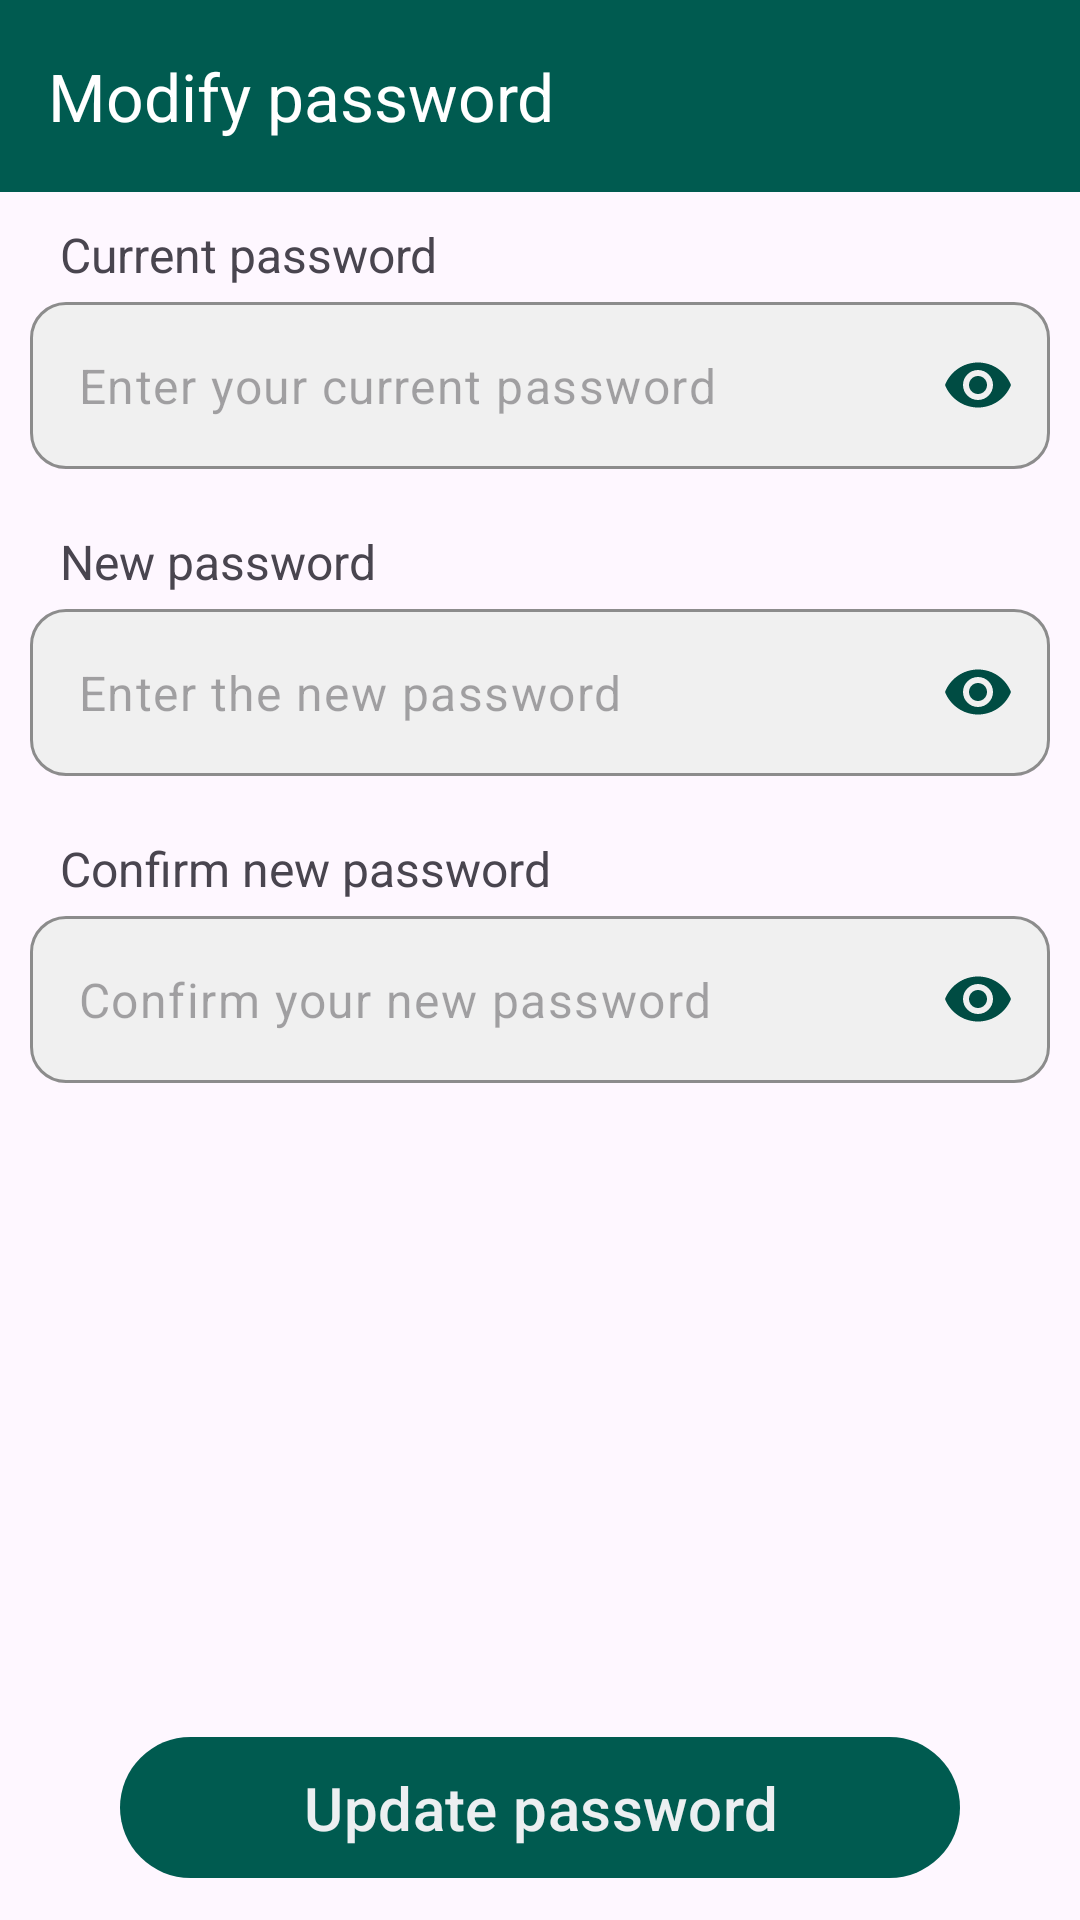

Produce the Android XML layout that renders to this screen, including the resource entries it uses.
<!-- AndroidManifest.xml: application theme Theme.Eventjoy -->
<!-- res/layout/activity_modify_password.xml -->
<?xml version="1.0" encoding="utf-8"?>
<androidx.constraintlayout.widget.ConstraintLayout xmlns:android="http://schemas.android.com/apk/res/android"
    xmlns:app="http://schemas.android.com/apk/res-auto"
    xmlns:tools="http://schemas.android.com/tools"
    android:id="@+id/main"
    android:layout_width="match_parent"
    android:layout_height="match_parent"
    tools:context=".activities.ModifyPasswordActivity">

    <androidx.appcompat.widget.Toolbar
        android:id="@+id/toolbarActivity"
        android:layout_width="match_parent"
        android:layout_height="?attr/actionBarSize"
        android:background="?attr/colorPrimary"
        android:theme="@style/ThemeOverlay.AppCompat.Dark.ActionBar"
        app:layout_constraintEnd_toEndOf="parent"
        app:layout_constraintStart_toStartOf="parent"
        app:layout_constraintTop_toTopOf="parent"
        app:title="Modify password"
        app:titleTextColor="@color/white" />

    <ScrollView
        android:id="@+id/scrollView5"
        android:layout_width="0dp"
        android:layout_height="0dp"
        android:fillViewport="true"
        app:layout_constraintBottom_toBottomOf="parent"
        app:layout_constraintEnd_toEndOf="parent"
        app:layout_constraintStart_toStartOf="parent"
        app:layout_constraintTop_toBottomOf="@+id/toolbarActivity">

    <LinearLayout
        android:layout_width="match_parent"
        android:layout_height="0dp"
        android:orientation="vertical">

        <TextView
            android:layout_width="match_parent"
            android:layout_height="wrap_content"
            android:layout_marginLeft="20dp"
            android:layout_marginTop="10dp"
            android:layout_marginBottom="5dp"
            android:text="Current password"
            android:textSize="16sp" />

        <com.google.android.material.textfield.TextInputLayout
            android:layout_marginBottom="10dp"
            android:layout_width="match_parent"
            android:layout_marginLeft="10dp"
            android:layout_marginRight="10dp"
            android:layout_height="wrap_content"
            android:layout_gravity="center"
            android:textColorHint="#828080"
            app:boxBackgroundColor="#F0F0F0"
            app:boxCornerRadiusBottomEnd="12dp"
            app:boxCornerRadiusBottomStart="12dp"
            app:boxCornerRadiusTopEnd="12dp"
            app:boxCornerRadiusTopStart="12dp"
            app:boxStrokeColor="@color/darkGreen"
            app:endIconTint="@color/darkGreen"
            app:hintEnabled="false"
            app:hintTextColor="@color/black"
            app:endIconMode="password_toggle">

            <com.google.android.material.textfield.TextInputEditText
                android:id="@+id/textInputEditTextCurrentPassword"
                android:layout_width="match_parent"
                android:layout_height="wrap_content"
                android:hint="Enter your current password"
                android:inputType="textPassword"
                android:textColor="@color/black" />
        </com.google.android.material.textfield.TextInputLayout>

        <TextView
            android:layout_width="match_parent"
            android:layout_height="wrap_content"
            android:layout_marginLeft="20dp"
            android:layout_marginTop="10dp"
            android:layout_marginBottom="5dp"
            android:text="New password"
            android:textSize="16sp" />
        <com.google.android.material.textfield.TextInputLayout
            android:layout_marginBottom="10dp"
            android:layout_width="match_parent"
            android:layout_marginLeft="10dp"
            android:layout_marginRight="10dp"
            android:layout_height="wrap_content"
            android:layout_gravity="center"
            android:textColorHint="#828080"
            app:boxBackgroundColor="#F0F0F0"
            app:boxCornerRadiusBottomEnd="12dp"
            app:boxCornerRadiusBottomStart="12dp"
            app:boxCornerRadiusTopEnd="12dp"
            app:boxCornerRadiusTopStart="12dp"
            app:boxStrokeColor="@color/darkGreen"
            app:endIconMode="password_toggle"
            app:endIconTint="@color/darkGreen"
            app:hintEnabled="false"
            app:hintTextColor="@color/black">

            <com.google.android.material.textfield.TextInputEditText
                android:id="@+id/textInputEditTextNewPassword"
                android:layout_width="match_parent"
                android:layout_height="wrap_content"
                android:hint="Enter the new password"
                android:inputType="textPassword"
                android:textColor="@color/black" />
        </com.google.android.material.textfield.TextInputLayout>

        <TextView
            android:layout_width="match_parent"
            android:layout_height="wrap_content"
            android:layout_marginLeft="20dp"
            android:layout_marginTop="10dp"
            android:layout_marginBottom="5dp"
            android:text="Confirm new password"
            android:textSize="16sp" />
        <com.google.android.material.textfield.TextInputLayout
            android:layout_marginBottom="10dp"
            android:layout_width="match_parent"
            android:layout_marginLeft="10dp"
            android:layout_marginRight="10dp"
            android:layout_height="wrap_content"
            android:layout_gravity="center"
            android:textColorHint="#828080"
            app:boxBackgroundColor="#F0F0F0"
            app:boxCornerRadiusBottomEnd="12dp"
            app:boxCornerRadiusBottomStart="12dp"
            app:boxCornerRadiusTopEnd="12dp"
            app:boxCornerRadiusTopStart="12dp"
            app:boxStrokeColor="@color/darkGreen"
            app:endIconMode="password_toggle"
            app:endIconTint="@color/darkGreen"
            app:hintEnabled="false"
            app:hintTextColor="@color/black">

            <com.google.android.material.textfield.TextInputEditText
                android:id="@+id/textInputEditTextConfirmNewPassword"
                android:layout_width="match_parent"
                android:layout_height="wrap_content"
                android:hint="Confirm your new password"
                android:inputType="textPassword"
                android:textColor="@color/black" />
        </com.google.android.material.textfield.TextInputLayout>

    <LinearLayout
        android:layout_width="match_parent"
        android:layout_height="match_parent"
        android:layout_gravity="bottom"
        android:layout_marginBottom="10dp"
        android:gravity="bottom"
        android:orientation="vertical">

        <Button
            android:id="@+id/btnChangePassword"
            android:layout_width="match_parent"
            android:layout_height="wrap_content"
            android:layout_marginLeft="40dp"
            android:layout_marginRight="40dp"
            android:layout_marginTop="20dp"
            android:padding="10dp"
            android:text="Update password"
            android:textSize="20sp"
            android:textColor="@color/grayBluish"
            />
    </LinearLayout>
    </LinearLayout>
    </ScrollView>


</androidx.constraintlayout.widget.ConstraintLayout>
<!-- resources referenced by this layout -->
<resources>
  <color name="black">#FF000000</color>
  <color name="darkGreen">#004C43</color>
  <color name="grayBluish">#ECEFF1</color>
  <color name="white">#FFFFFFFF</color>
  <style name="Theme.Eventjoy" parent="Base.Theme.Eventjoy" />
  <style name="Base.Theme.Eventjoy" parent="Theme.Material3.DayNight.NoActionBar">
          <item name="colorPrimary">@color/mediumGreen</item>
      </style>
  <color name="mediumGreen">#005B50</color>
</resources>
